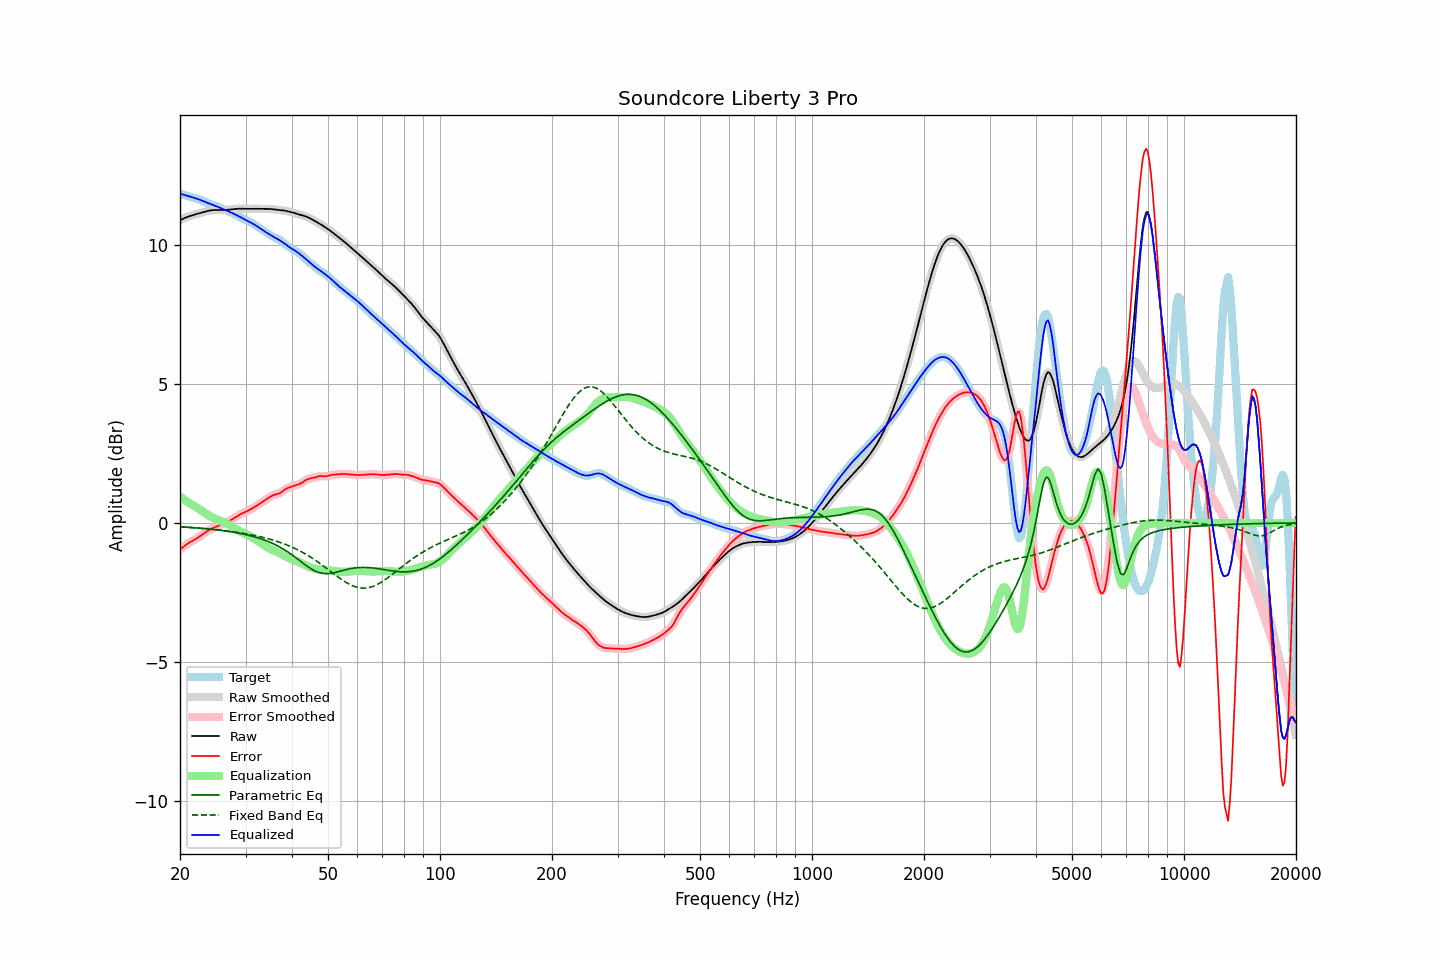

Values plotted in this chart, from the file beside it:
frequency, raw, error, smoothed, error_smoothed, equalization, parametric_eq, fixed_band_eq, equalized_raw, equalized_smoothed, target
20.00, 10.87, -0.96, 10.87, -0.96, 0.95, -0.14, -0.14, 11.82, 11.82, 11.83
20.20, 10.90, -0.91, 10.90, -0.91, 0.91, -0.14, -0.14, 11.81, 11.81, 11.81
20.40, 10.93, -0.86, 10.93, -0.86, 0.86, -0.15, -0.15, 11.79, 11.79, 11.79
20.61, 10.96, -0.82, 10.96, -0.82, 0.82, -0.15, -0.15, 11.78, 11.78, 11.77
20.81, 10.98, -0.78, 10.98, -0.78, 0.78, -0.15, -0.15, 11.76, 11.76, 11.75
21.02, 11.00, -0.74, 11.00, -0.74, 0.74, -0.16, -0.16, 11.74, 11.75, 11.74
21.23, 11.02, -0.70, 11.02, -0.70, 0.70, -0.16, -0.16, 11.73, 11.73, 11.72
21.44, 11.04, -0.66, 11.04, -0.66, 0.67, -0.16, -0.17, 11.71, 11.71, 11.71
21.66, 11.06, -0.63, 11.06, -0.63, 0.63, -0.17, -0.17, 11.69, 11.69, 11.69
21.87, 11.08, -0.60, 11.08, -0.60, 0.60, -0.17, -0.17, 11.68, 11.68, 11.68
22.09, 11.09, -0.57, 11.09, -0.57, 0.57, -0.18, -0.18, 11.66, 11.66, 11.66
22.31, 11.11, -0.54, 11.11, -0.53, 0.53, -0.18, -0.18, 11.64, 11.64, 11.64
22.54, 11.12, -0.50, 11.12, -0.50, 0.49, -0.19, -0.19, 11.62, 11.62, 11.62
22.76, 11.14, -0.46, 11.14, -0.46, 0.45, -0.19, -0.19, 11.59, 11.59, 11.60
22.99, 11.16, -0.42, 11.16, -0.42, 0.41, -0.20, -0.20, 11.57, 11.57, 11.57
23.22, 11.17, -0.37, 11.17, -0.37, 0.37, -0.20, -0.20, 11.55, 11.55, 11.55
23.45, 11.19, -0.33, 11.19, -0.33, 0.34, -0.21, -0.21, 11.52, 11.52, 11.52
23.69, 11.20, -0.29, 11.20, -0.29, 0.30, -0.21, -0.21, 11.50, 11.50, 11.50
23.92, 11.22, -0.26, 11.22, -0.26, 0.26, -0.22, -0.22, 11.48, 11.48, 11.47
24.16, 11.23, -0.23, 11.23, -0.23, 0.23, -0.22, -0.22, 11.46, 11.46, 11.45
24.40, 11.24, -0.20, 11.24, -0.20, 0.20, -0.23, -0.23, 11.44, 11.44, 11.43
24.65, 11.24, -0.17, 11.24, -0.17, 0.17, -0.24, -0.23, 11.41, 11.41, 11.41
24.89, 11.24, -0.15, 11.24, -0.15, 0.15, -0.24, -0.24, 11.39, 11.39, 11.39
25.14, 11.25, -0.12, 11.25, -0.12, 0.12, -0.25, -0.25, 11.37, 11.37, 11.37
25.39, 11.24, -0.10, 11.24, -0.10, 0.10, -0.26, -0.25, 11.34, 11.34, 11.34
25.65, 11.24, -0.08, 11.24, -0.08, 0.08, -0.26, -0.26, 11.32, 11.32, 11.32
25.91, 11.24, -0.05, 11.24, -0.05, 0.05, -0.27, -0.27, 11.30, 11.30, 11.29
26.16, 11.24, -0.03, 11.24, -0.03, 0.03, -0.28, -0.27, 11.27, 11.27, 11.27
26.43, 11.24, -0.00, 11.24, -0.00, 0.00, -0.29, -0.28, 11.25, 11.25, 11.25
26.69, 11.25, 0.02, 11.25, 0.02, -0.02, -0.29, -0.29, 11.22, 11.22, 11.22
26.96, 11.25, 0.05, 11.25, 0.05, -0.05, -0.30, -0.29, 11.20, 11.20, 11.20
27.23, 11.26, 0.08, 11.26, 0.08, -0.08, -0.31, -0.30, 11.17, 11.17, 11.17
27.50, 11.26, 0.11, 11.26, 0.11, -0.12, -0.32, -0.31, 11.15, 11.15, 11.15
27.77, 11.27, 0.15, 11.27, 0.15, -0.15, -0.33, -0.32, 11.12, 11.12, 11.12
28.05, 11.28, 0.19, 11.28, 0.19, -0.19, -0.34, -0.33, 11.09, 11.09, 11.09
28.33, 11.28, 0.22, 11.28, 0.22, -0.22, -0.35, -0.33, 11.06, 11.06, 11.06
28.62, 11.29, 0.26, 11.29, 0.26, -0.26, -0.36, -0.34, 11.03, 11.03, 11.03
28.90, 11.29, 0.29, 11.29, 0.29, -0.29, -0.37, -0.35, 11.00, 11.00, 11.00
29.19, 11.29, 0.32, 11.29, 0.32, -0.32, -0.38, -0.36, 10.97, 10.97, 10.96
29.48, 11.29, 0.35, 11.29, 0.35, -0.35, -0.40, -0.37, 10.94, 10.94, 10.93
29.78, 11.29, 0.38, 11.29, 0.38, -0.38, -0.41, -0.38, 10.91, 10.91, 10.91
30.08, 11.28, 0.41, 11.28, 0.41, -0.41, -0.42, -0.39, 10.88, 10.88, 10.88
30.38, 11.28, 0.43, 11.28, 0.43, -0.43, -0.43, -0.40, 10.85, 10.85, 10.85
30.68, 11.28, 0.46, 11.28, 0.46, -0.46, -0.45, -0.41, 10.82, 10.82, 10.83
30.99, 11.28, 0.49, 11.28, 0.49, -0.49, -0.46, -0.42, 10.79, 10.79, 10.80
31.30, 11.29, 0.52, 11.29, 0.52, -0.53, -0.48, -0.43, 10.76, 10.76, 10.76
31.61, 11.29, 0.56, 11.29, 0.56, -0.56, -0.49, -0.45, 10.73, 10.73, 10.73
31.93, 11.29, 0.60, 11.29, 0.60, -0.59, -0.51, -0.46, 10.69, 10.69, 10.69
32.24, 11.28, 0.63, 11.28, 0.63, -0.63, -0.53, -0.47, 10.65, 10.65, 10.65
32.57, 11.28, 0.67, 11.28, 0.67, -0.67, -0.54, -0.48, 10.62, 10.62, 10.61
32.89, 11.28, 0.71, 11.28, 0.71, -0.71, -0.56, -0.50, 10.58, 10.58, 10.58
33.22, 11.28, 0.74, 11.28, 0.74, -0.74, -0.58, -0.51, 10.54, 10.54, 10.54
33.55, 11.28, 0.78, 11.28, 0.78, -0.78, -0.60, -0.52, 10.50, 10.50, 10.50
33.89, 11.28, 0.82, 11.28, 0.82, -0.82, -0.62, -0.54, 10.46, 10.46, 10.46
34.23, 11.28, 0.86, 11.28, 0.86, -0.86, -0.65, -0.55, 10.42, 10.42, 10.43
34.57, 11.28, 0.90, 11.28, 0.90, -0.90, -0.67, -0.57, 10.39, 10.39, 10.38
34.92, 11.28, 0.94, 11.28, 0.94, -0.93, -0.69, -0.59, 10.35, 10.35, 10.34
35.27, 11.28, 0.97, 11.27, 0.97, -0.96, -0.72, -0.60, 10.32, 10.32, 10.31
35.62, 11.27, 0.99, 11.27, 0.99, -0.98, -0.75, -0.62, 10.29, 10.29, 10.27
35.97, 11.26, 1.01, 11.26, 1.01, -1.01, -0.77, -0.64, 10.25, 10.25, 10.25
... 635 more rows
